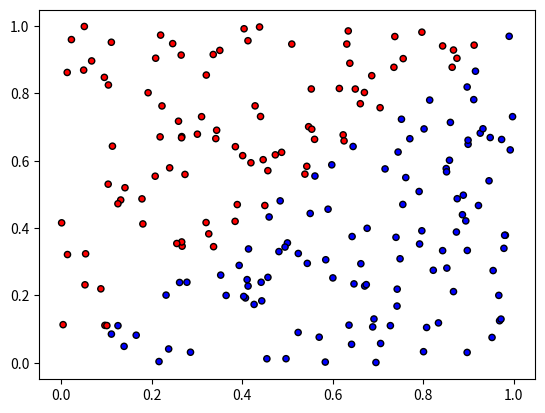

Python code for this plot:
"""
The goal of this practical lab is to implement a decision tree classifier

Pseudocode

DecisionTree:
if(stopping condition): return decision for this node
For each possible feature
For each possible split

Compute split points

Score the split using information gain

Take the feature and the split with the best score
Split the data points
Recurse on each subset

"""
import numpy as np
import matplotlib.pyplot as plt
from matplotlib.colors import ListedColormap

# Generate 200 2d feature points and their corresponding binary labels.
X = np.random.rand(200, 2)
y = np.zeros(200)
y[np.where(X[:, 0] < X[:, 1])] = 1

# Create color maps
cmap_light = ListedColormap(['#AAAAFF', '#FFAAAA'])
cmap_bold = ListedColormap(['#0000FF', '#FF0000'])

# Plot also the training points
plt.figure(1)
plt.scatter(X[:, 0], X[:, 1], c=y, cmap=cmap_bold,
            edgecolor='k', s=20)
plt.show()


class Question:
    """A Question is used to partition a dataset.
    """

    def __init__(self, column, value):
        self.column = column
        self.value = value

    def match(self, example):
        # Compare the feature value in an example to the
        # feature value in this question.
        val = example[self.column]
        if val < self.value:
            return True
        else:
            return False


q_test = Question(0, 0.4)
q_test.match(X[2, :])


def split(rows, question):
    true_rows, false_rows = [], []
    for row in rows:
        if question.match(row):
            true_rows.append(row)
        else:
            false_rows.append(row)
    return true_rows, false_rows


def class_counts(rows):
    # Counts the number of each type of example in a dataset.
    counts = {}
    for row in rows:
        label = row[-1]
        if label not in counts:
            counts[label] = 0
        counts[label] += 1
    return counts


def gini(rows):
    # Class_counts counts the number of each type of example in a dataset.
    counts = class_counts(rows)
    impurity = 1
    for lbl in counts:
        prob_of_lbl = counts[lbl] / float(len(rows))
        impurity -= prob_of_lbl ** 2
    return impurity


def info_gain(left, right, current_uncertainty):
    p = float(len(left)) / (len(left) + len(right))
    return current_uncertainty - p * gini(left) - (1 - p) * gini(right)


def optimal_split(rows):
    best_gain = 0  # keep track of the best information gain
    best_question = None  # keep train of the feature / value that produced it
    current_uncertainty = gini(rows)
    n_features = len(rows[0]) - 1  # number of columns

    for col in range(n_features):  # for each feature

        values = set([row[col] for row in rows])  # unique values in the column

        for val in values:  # for each value

            question = Question(col, val)

            # try splitting the dataset
            true_rows, false_rows = split(rows, question)

            # Skip this split if it doesn't divide the
            # dataset.
            if len(true_rows) == 0 or len(false_rows) == 0:
                continue

            # Calculate the information gain from this split
            gain = info_gain(true_rows, false_rows, current_uncertainty)

            if gain >= best_gain:
                best_gain, best_question = gain, question

    return best_gain, best_question


# def decisionTree(rows):
#     gain, question = optimal_split(rows)
#     #stopping condition
#     if gain == 0:
#         # leaf node
#
#     true_rows, false_rows = split(rows, question)
#
#     # Recursively build the true branch.
#     true_branch = decisionTree(true_rows)
#
#     # Recursively build the false branch.
#     false_branch = decisionTree(false_rows)
#
#     # Return a Question node.
#     Question
